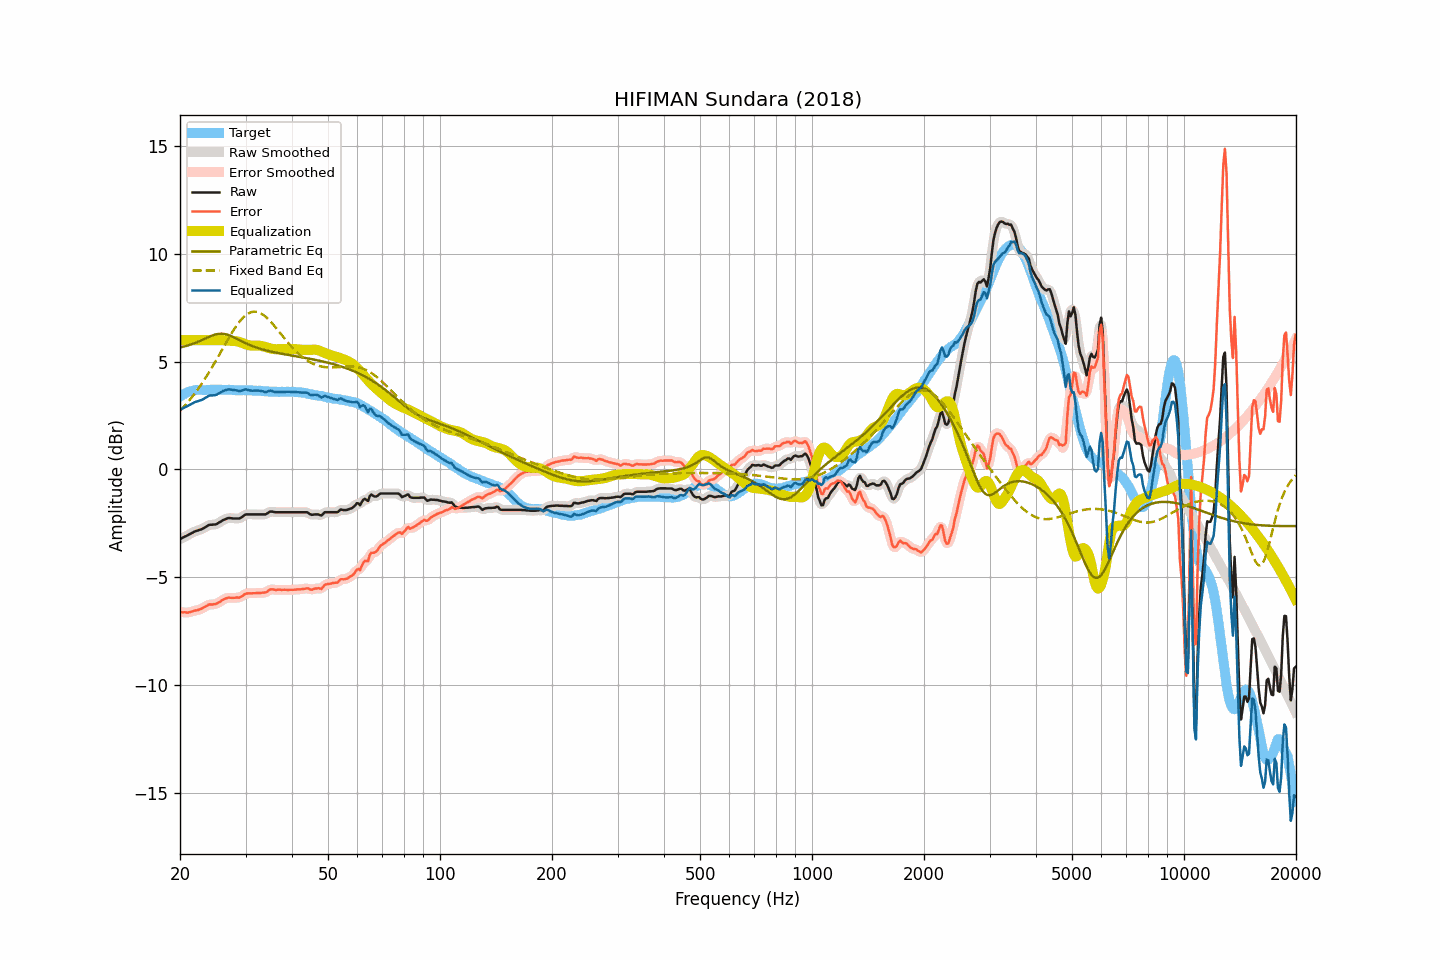

Source data for this figure (header and first rows):
frequency, raw, smoothed, error, error_smoothed, equalization, parametric_eq, fixed_band_eq, equalized_raw, equalized_smoothed, target
20.00, -3.24, -3.24, -6.62, -6.62, 6.00, 5.66, 2.72, 2.76, 2.76, 3.38
20.20, -3.20, -3.20, -6.63, -6.63, 6.00, 5.68, 2.80, 2.80, 2.80, 3.43
20.40, -3.16, -3.16, -6.64, -6.64, 6.00, 5.69, 2.88, 2.84, 2.84, 3.48
20.61, -3.12, -3.12, -6.63, -6.64, 6.00, 5.71, 2.96, 2.88, 2.88, 3.51
20.81, -3.09, -3.09, -6.65, -6.64, 6.00, 5.73, 3.04, 2.91, 2.91, 3.56
21.02, -3.05, -3.05, -6.65, -6.64, 6.00, 5.75, 3.13, 2.95, 2.95, 3.60
21.23, -3.01, -3.01, -6.63, -6.63, 6.00, 5.78, 3.22, 2.99, 2.99, 3.62
21.44, -2.97, -2.97, -6.60, -6.61, 6.00, 5.80, 3.31, 3.03, 3.03, 3.64
21.66, -2.93, -2.93, -6.58, -6.58, 6.00, 5.83, 3.41, 3.07, 3.07, 3.66
21.87, -2.89, -2.89, -6.55, -6.56, 6.00, 5.86, 3.51, 3.11, 3.11, 3.67
22.09, -2.86, -2.86, -6.54, -6.54, 6.00, 5.88, 3.60, 3.14, 3.14, 3.68
22.31, -2.84, -2.83, -6.53, -6.53, 6.00, 5.91, 3.71, 3.16, 3.17, 3.69
22.54, -2.81, -2.81, -6.50, -6.51, 6.00, 5.95, 3.81, 3.19, 3.19, 3.69
22.76, -2.79, -2.79, -6.48, -6.48, 6.00, 5.98, 3.92, 3.21, 3.21, 3.69
22.99, -2.76, -2.76, -6.44, -6.44, 6.00, 6.01, 4.03, 3.24, 3.24, 3.68
23.22, -2.72, -2.72, -6.40, -6.40, 6.00, 6.05, 4.14, 3.28, 3.28, 3.68
23.45, -2.67, -2.67, -6.35, -6.35, 6.00, 6.08, 4.26, 3.33, 3.33, 3.68
23.69, -2.63, -2.62, -6.32, -6.31, 6.00, 6.12, 4.38, 3.37, 3.38, 3.69
23.92, -2.58, -2.59, -6.27, -6.28, 6.00, 6.15, 4.50, 3.42, 3.41, 3.69
24.16, -2.57, -2.57, -6.27, -6.27, 6.00, 6.18, 4.62, 3.43, 3.43, 3.70
24.40, -2.57, -2.56, -6.28, -6.26, 6.00, 6.21, 4.75, 3.43, 3.44, 3.71
24.65, -2.56, -2.56, -6.26, -6.26, 6.00, 6.24, 4.87, 3.44, 3.44, 3.70
24.89, -2.56, -2.55, -6.25, -6.25, 6.00, 6.26, 5.00, 3.44, 3.45, 3.70
25.14, -2.53, -2.52, -6.22, -6.22, 6.00, 6.28, 5.13, 3.47, 3.48, 3.69
25.39, -2.48, -2.48, -6.18, -6.18, 6.00, 6.29, 5.26, 3.52, 3.52, 3.70
25.65, -2.44, -2.44, -6.14, -6.13, 6.00, 6.29, 5.40, 3.56, 3.56, 3.70
25.91, -2.39, -2.39, -6.08, -6.09, 6.00, 6.30, 5.53, 3.61, 3.60, 3.69
26.16, -2.35, -2.35, -6.04, -6.04, 5.99, 6.29, 5.66, 3.64, 3.64, 3.69
26.43, -2.32, -2.31, -6.01, -6.00, 5.99, 6.28, 5.79, 3.67, 3.67, 3.69
26.69, -2.29, -2.29, -5.98, -5.98, 5.98, 6.26, 5.92, 3.69, 3.69, 3.69
26.96, -2.26, -2.27, -5.96, -5.96, 5.97, 6.24, 6.05, 3.71, 3.71, 3.70
27.23, -2.26, -2.26, -5.95, -5.96, 5.97, 6.21, 6.18, 3.71, 3.71, 3.70
27.50, -2.27, -2.27, -5.96, -5.96, 5.97, 6.18, 6.31, 3.70, 3.70, 3.69
27.77, -2.28, -2.27, -5.96, -5.96, 5.97, 6.15, 6.42, 3.69, 3.69, 3.68
28.05, -2.28, -2.28, -5.96, -5.96, 5.96, 6.11, 6.54, 3.68, 3.68, 3.68
28.33, -2.28, -2.28, -5.95, -5.96, 5.95, 6.07, 6.65, 3.67, 3.67, 3.67
28.62, -2.28, -2.28, -5.95, -5.95, 5.93, 6.03, 6.76, 3.66, 3.65, 3.67
28.90, -2.28, -2.27, -5.96, -5.94, 5.91, 6.00, 6.85, 3.63, 3.64, 3.68
29.19, -2.24, -2.24, -5.90, -5.91, 5.89, 5.96, 6.95, 3.65, 3.65, 3.66
29.48, -2.19, -2.19, -5.87, -5.86, 5.86, 5.92, 7.03, 3.67, 3.67, 3.68
29.78, -2.13, -2.13, -5.80, -5.81, 5.83, 5.89, 7.10, 3.70, 3.69, 3.67
30.08, -2.09, -2.10, -5.77, -5.78, 5.80, 5.85, 7.16, 3.71, 3.70, 3.68
30.38, -2.09, -2.09, -5.76, -5.75, 5.78, 5.82, 7.22, 3.69, 3.69, 3.67
30.68, -2.09, -2.09, -5.75, -5.75, 5.76, 5.78, 7.26, 3.67, 3.67, 3.67
30.99, -2.09, -2.09, -5.75, -5.75, 5.75, 5.75, 7.29, 3.66, 3.66, 3.66
31.30, -2.09, -2.09, -5.75, -5.75, 5.74, 5.72, 7.31, 3.65, 3.65, 3.66
31.61, -2.09, -2.09, -5.75, -5.75, 5.74, 5.70, 7.32, 3.65, 3.65, 3.66
31.93, -2.09, -2.09, -5.75, -5.74, 5.74, 5.67, 7.32, 3.65, 3.65, 3.66
32.24, -2.09, -2.09, -5.73, -5.74, 5.75, 5.64, 7.31, 3.66, 3.66, 3.64
32.57, -2.09, -2.09, -5.74, -5.74, 5.74, 5.62, 7.28, 3.66, 3.66, 3.65
32.89, -2.09, -2.09, -5.74, -5.73, 5.74, 5.60, 7.25, 3.65, 3.65, 3.65
33.22, -2.09, -2.09, -5.73, -5.73, 5.72, 5.57, 7.21, 3.63, 3.63, 3.64
33.55, -2.09, -2.09, -5.72, -5.72, 5.70, 5.55, 7.16, 3.61, 3.61, 3.63
33.89, -2.09, -2.08, -5.71, -5.71, 5.68, 5.53, 7.10, 3.59, 3.60, 3.62
34.23, -2.06, -2.05, -5.69, -5.67, 5.66, 5.51, 7.04, 3.60, 3.61, 3.63
34.57, -2.01, -2.01, -5.62, -5.63, 5.64, 5.50, 6.96, 3.63, 3.63, 3.61
34.92, -1.96, -1.97, -5.57, -5.59, 5.62, 5.48, 6.89, 3.66, 3.64, 3.61
35.27, -1.96, -1.96, -5.57, -5.57, 5.60, 5.46, 6.80, 3.64, 3.64, 3.61
35.62, -1.97, -1.97, -5.57, -5.57, 5.59, 5.45, 6.72, 3.62, 3.62, 3.60
35.97, -1.99, -1.98, -5.59, -5.59, 5.58, 5.43, 6.63, 3.59, 3.60, 3.60
... 635 more rows
